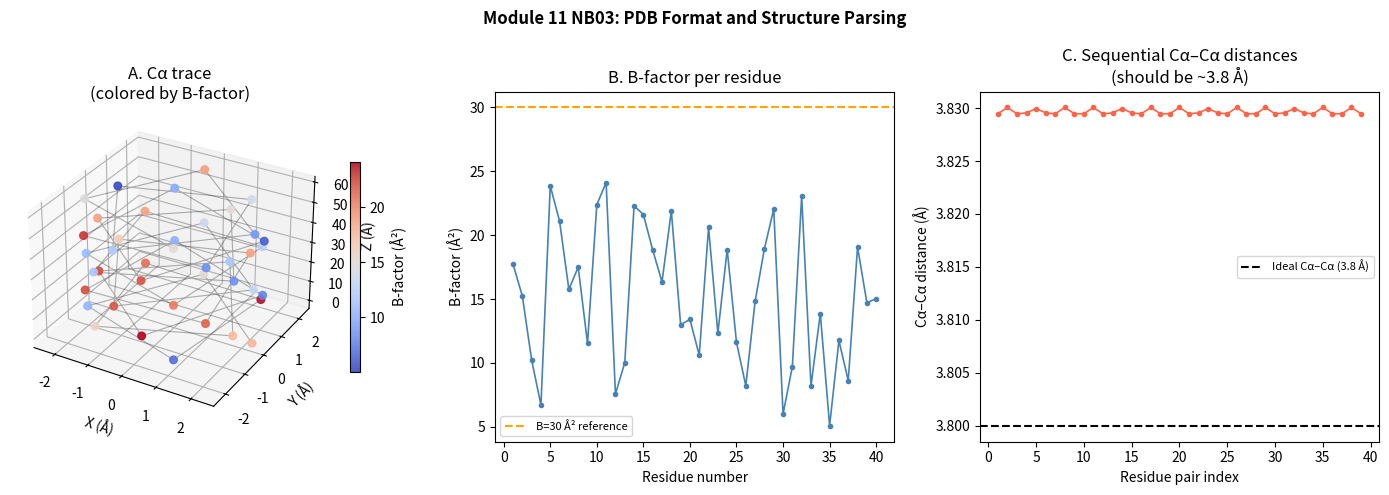

The script that saved this image:
# Step 6 — Python: Build a PDB parser from scratch
import numpy as np
import matplotlib.pyplot as plt
from dataclasses import dataclass
from typing import List, Optional

@dataclass
class Atom:
    serial:    int
    name:      str   # e.g. 'CA', 'N', 'C', 'O'
    altloc:    str   # alternate location indicator
    res_name:  str   # e.g. 'ALA'
    chain:     str   # chain ID
    res_seq:   int   # residue sequence number
    icode:     str   # insertion code
    x: float
    y: float
    z: float
    occupancy: float
    b_factor:  float
    element:   str
    record:    str   # 'ATOM' or 'HETATM'

    @property
    def coord(self) -> np.ndarray:
        return np.array([self.x, self.y, self.z])

def parse_pdb_line(line: str) -> Optional[Atom]:
    """Parse a single ATOM or HETATM record from a PDB line."""
    record = line[0:6].strip()
    if record not in ('ATOM', 'HETATM'):
        return None
    try:
        serial   = int(line[6:11])
        name     = line[12:16].strip()
        altloc   = line[16].strip()
        res_name = line[17:20].strip()
        chain    = line[21].strip()
        res_seq  = int(line[22:26])
        icode    = line[26].strip()
        x        = float(line[30:38])
        y        = float(line[38:46])
        z        = float(line[46:54])
        occupancy = float(line[54:60]) if line[54:60].strip() else 1.0
        b_factor  = float(line[60:66]) if line[60:66].strip() else 0.0
        element   = line[76:78].strip() if len(line) > 76 else ''
    except (ValueError, IndexError):
        return None
    return Atom(serial, name, altloc, res_name, chain, res_seq, icode,
                x, y, z, occupancy, b_factor, element, record)

def parse_pdb(pdb_text: str) -> List[Atom]:
    """Parse all ATOM/HETATM records from a PDB text string."""
    atoms = []
    for line in pdb_text.splitlines():
        atom = parse_pdb_line(line)
        if atom is not None:
            # Skip alternate conformations (keep only blank or 'A')
            if atom.altloc not in ('', 'A'):
                continue
            atoms.append(atom)
    return atoms

# ---- Simulate a synthetic PDB for a 40-residue helix ----
def generate_pdb_helix(n_residues=40, seq=None):
    """Generate PDB text for an ideal alpha helix."""
    if seq is None:
        seq = ['ALA'] * n_residues
    lines = ['REMARK  Synthetic ideal alpha helix']
    serial = 1
    rise   = 1.5
    radius = 2.3
    res_per_turn = 3.6
    # Simulate backbone atoms N, CA, C, O per residue
    for i, res_name in enumerate(seq):
        angle  = 2 * np.pi * i / res_per_turn
        z      = i * rise
        ca_x   = radius * np.cos(angle)
        ca_y   = radius * np.sin(angle)
        ca_z   = z
        # N is slightly before CA along z
        atoms_rel = [
            ('N',  ca_x - 0.6, ca_y + 0.5, ca_z - 0.5),
            ('CA', ca_x,       ca_y,        ca_z),
            ('C',  ca_x + 0.8, ca_y - 0.3, ca_z + 0.4),
            ('O',  ca_x + 1.2, ca_y - 0.1, ca_z + 0.8),
        ]
        for aname, ax, ay, az in atoms_rel:
            b = np.random.default_rng(i).uniform(5, 25)
            lines.append(
                f'ATOM  {serial:5d}  {aname:<3s} {res_name} A{i+1:4d}    '
                f'{ax:8.3f}{ay:8.3f}{az:8.3f}  1.00{b:6.2f}          '
            )
            serial += 1
    lines.append('END')
    return '\n'.join(lines)

pdb_text = generate_pdb_helix(40)
atoms = parse_pdb(pdb_text)

# Extract Cα atoms only
ca_atoms = [a for a in atoms if a.name == 'CA' and a.record == 'ATOM']
ca_coords = np.array([a.coord for a in ca_atoms])

print(f'Total atoms parsed: {len(atoms)}')
print(f'Cα atoms: {len(ca_atoms)}')
print(f'Unique chains: {set(a.chain for a in atoms)}')
print(f'Residues: {ca_atoms[0].res_seq} – {ca_atoms[-1].res_seq}')
print()
# Radius of gyration
centroid = ca_coords.mean(axis=0)
rg = np.sqrt(((ca_coords - centroid)**2).sum(axis=1).mean())
print(f'Radius of gyration (Cα): {rg:.2f} Å')
# Mean B-factor
mean_b = np.mean([a.b_factor for a in ca_atoms])
print(f'Mean B-factor (Cα): {mean_b:.1f} Å²')
# Cα–Cα bond lengths
ca_dists = np.linalg.norm(np.diff(ca_coords, axis=0), axis=1)
print(f'Mean Cα–Cα distance: {ca_dists.mean():.2f} ± {ca_dists.std():.2f} Å')

# Step 7 — Visualization: 3D structure + B-factor plot
from mpl_toolkits.mplot3d import Axes3D
fig = plt.figure(figsize=(14, 5))

# Panel A: Cα trace colored by B-factor
ax1 = fig.add_subplot(131, projection='3d')
b_factors = np.array([a.b_factor for a in ca_atoms])
sc = ax1.scatter(ca_coords[:, 0], ca_coords[:, 1], ca_coords[:, 2],
                   c=b_factors, cmap='coolwarm', s=30, alpha=0.9)
ax1.plot(ca_coords[:, 0], ca_coords[:, 1], ca_coords[:, 2],
          'k-', lw=0.8, alpha=0.3)
plt.colorbar(sc, ax=ax1, label='B-factor (Å²)', shrink=0.6)
ax1.set_title('A. Cα trace\n(colored by B-factor)')
ax1.set_xlabel('X (Å)'); ax1.set_ylabel('Y (Å)'); ax1.set_zlabel('Z (Å)')

# Panel B: B-factor per residue
ax2 = fig.add_subplot(132)
res_nums = [a.res_seq for a in ca_atoms]
ax2.plot(res_nums, b_factors, 'o-', ms=3, color='steelblue', lw=1.2)
ax2.axhline(30, color='orange', ls='--', label='B=30 Å² reference')
ax2.set_xlabel('Residue number')
ax2.set_ylabel('B-factor (Å²)')
ax2.set_title('B. B-factor per residue')
ax2.legend(fontsize=8)

# Panel C: Cα–Cα sequential distances (should be ~3.8 Å)
ax3 = fig.add_subplot(133)
ax3.plot(range(1, len(ca_dists) + 1), ca_dists, 'o-', ms=3, color='tomato', lw=1.2)
ax3.axhline(3.8, color='black', ls='--', label='Ideal Cα–Cα (3.8 Å)')
ax3.set_xlabel('Residue pair index')
ax3.set_ylabel('Cα–Cα distance (Å)')
ax3.set_title('C. Sequential Cα–Cα distances\n(should be ~3.8 Å)')
ax3.legend(fontsize=8)

plt.suptitle('Module 11 NB03: PDB Format and Structure Parsing', fontsize=12, fontweight='bold')
plt.tight_layout()
plt.savefig('pdb_parsing.png', dpi=150, bbox_inches='tight')
plt.show()
